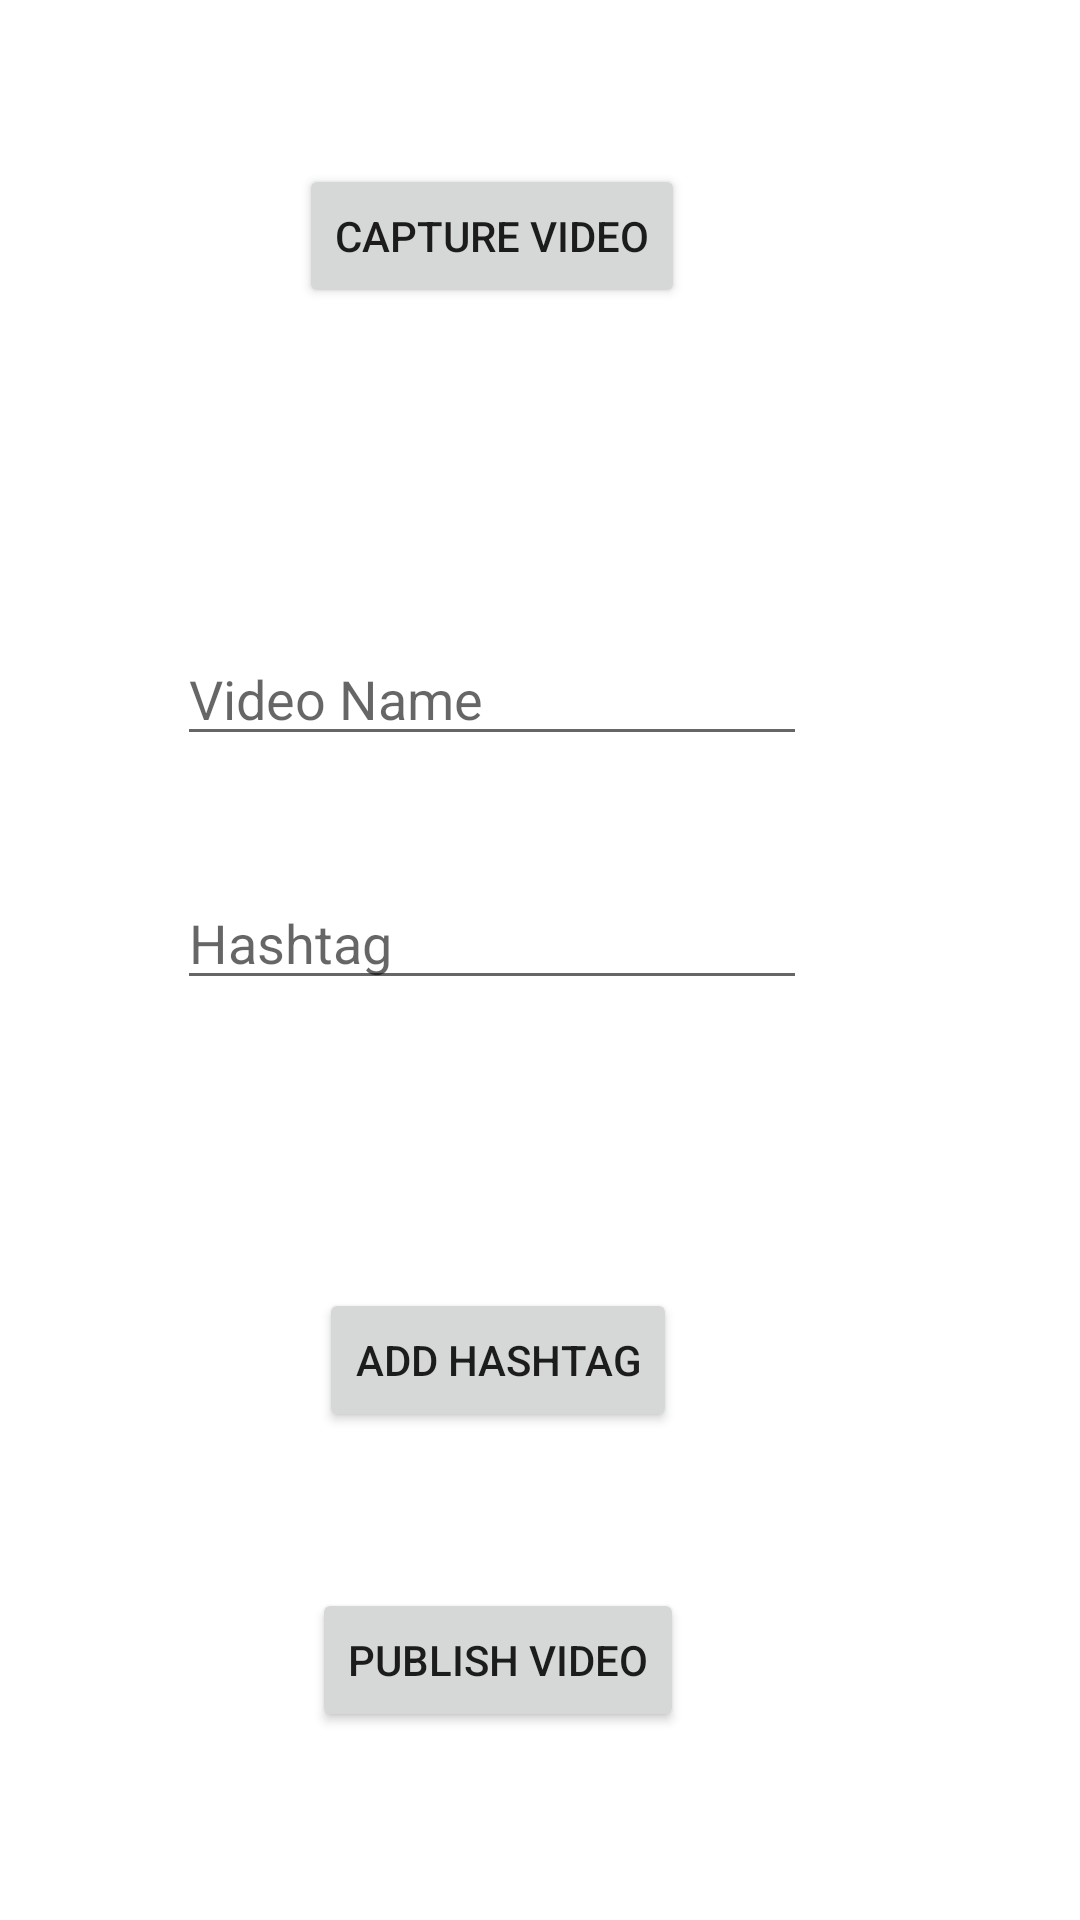

This screen was rendered from an Android layout file. Write that file and the resources it references.
<!-- AndroidManifest.xml: application theme Theme.DSApp -->
<!-- res/layout/activity_publish_video.xml -->
<?xml version="1.0" encoding="utf-8"?>
<androidx.constraintlayout.widget.ConstraintLayout xmlns:android="http://schemas.android.com/apk/res/android"
    xmlns:app="http://schemas.android.com/apk/res-auto"
    xmlns:tools="http://schemas.android.com/tools"
    android:layout_width="match_parent"
    android:layout_height="match_parent"
    tools:context=".UI.PublishVideo">

    <EditText
        android:id="@+id/editVideoName"
        android:layout_width="wrap_content"
        android:layout_height="wrap_content"
        android:ems="10"
        android:hint="Video Name"
        android:inputType="textPersonName"
        app:layout_constraintBottom_toBottomOf="parent"
        app:layout_constraintEnd_toEndOf="parent"
        app:layout_constraintHorizontal_bias="0.393"
        app:layout_constraintStart_toStartOf="parent"
        app:layout_constraintTop_toTopOf="parent"
        app:layout_constraintVertical_bias="0.352" />

    <Button
        android:id="@+id/buttonAddHashtag"
        android:layout_width="wrap_content"
        android:layout_height="wrap_content"
        android:layout_marginTop="96dp"
        android:text="Add Hashtag"
        app:layout_constraintEnd_toEndOf="@+id/editTextHashtag"
        app:layout_constraintHorizontal_bias="0.521"
        app:layout_constraintStart_toStartOf="@+id/editTextHashtag"
        app:layout_constraintTop_toBottomOf="@+id/editTextHashtag" />

    <Button
        android:id="@+id/buttonCapture"
        android:layout_width="wrap_content"
        android:layout_height="wrap_content"
        android:layout_marginBottom="108dp"
        android:text="Capture Video"
        app:layout_constraintBottom_toTopOf="@+id/editVideoName"
        app:layout_constraintEnd_toEndOf="@+id/editVideoName"
        app:layout_constraintStart_toStartOf="@+id/editVideoName" />

    <EditText
        android:id="@+id/editTextHashtag"
        android:layout_width="wrap_content"
        android:layout_height="wrap_content"
        android:layout_marginTop="40dp"
        android:ems="10"
        android:hint="Hashtag"
        android:inputType="textPersonName"
        app:layout_constraintEnd_toEndOf="@+id/editVideoName"
        app:layout_constraintHorizontal_bias="0.0"
        app:layout_constraintStart_toStartOf="@+id/editVideoName"
        app:layout_constraintTop_toBottomOf="@+id/editVideoName" />

    <Button
        android:id="@+id/buttonPublishVideo"
        android:layout_width="wrap_content"
        android:layout_height="wrap_content"
        android:layout_marginTop="52dp"
        android:text="Publish Video"
        app:layout_constraintEnd_toEndOf="@+id/buttonAddHashtag"
        app:layout_constraintStart_toStartOf="@+id/buttonAddHashtag"
        app:layout_constraintTop_toBottomOf="@+id/buttonAddHashtag" />

</androidx.constraintlayout.widget.ConstraintLayout>
<!-- resources referenced by this layout -->
<resources>
  <style name="Theme.DSApp" parent="Theme.MaterialComponents.DayNight.DarkActionBar">
          
          <item name="colorPrimary">@color/purple_500</item>
          <item name="colorPrimaryVariant">@color/purple_700</item>
          <item name="colorOnPrimary">@color/white</item>
          
          <item name="colorSecondary">@color/teal_200</item>
          <item name="colorSecondaryVariant">@color/teal_700</item>
          <item name="colorOnSecondary">@color/black</item>
          
          <item name="android:statusBarColor" tools:targetApi="l">?attr/colorPrimaryVariant</item>
          
      </style>
  <!-- not gathered from this repository: default colours our renderer supplied (Android Studio template values) -->
  <color name="purple_500">#FF6200EE</color>
  <color name="purple_700">#FF3700B3</color>
  <color name="teal_200">#FF03DAC5</color>
  <color name="teal_700">#FF018786</color>
  <color name="black">#FF000000</color>
  <color name="white">#FFFFFFFF</color>
</resources>
